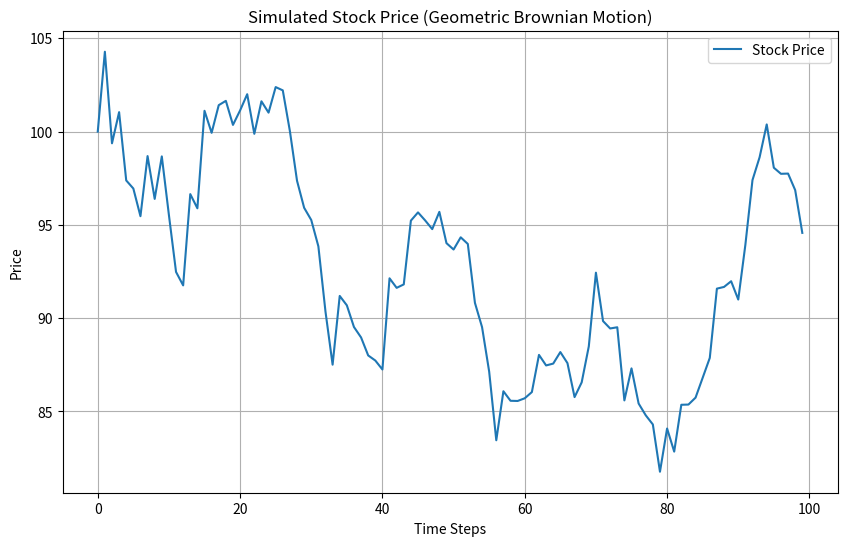

Recreate this plot in Python.
import itertools
import numpy as np # type: ignore
import matplotlib.pyplot as plt # type: ignore

S0 = 100   
S_T = 120
K = 105           
sigma = 0.2       
r = 0.05          
T = 1             
dt = 0.01         
num_steps = int(T / dt)  
alpha = 0.1       
gamma = 0.95      

actions = [0, 1, 2]
num_actions = len(actions)

Q_A = np.zeros((num_steps, num_actions))
Q_B = np.zeros((num_steps, num_actions))

def simulate_stock_price(S0, mu, sigma, dt, num_steps):
    S = np.zeros(num_steps)
    S[0] = S0
    for t in range(1, num_steps):
        dW = np.random.normal(0, np.sqrt(dt))
        S[t] = S[t-1] * np.exp((r - 0.5 * sigma**2) * dt + sigma * dW)
    return S

def payoff(S_T, K, action_A, action_B):
    if action_A == 1 and action_B == 1:  
        return 0.5 * max(S_T - K, 0) 
    elif action_A == 1: 
        return max(S_T - K, 0)
    elif action_B == 1:  
        return max(S_T - K, 0)
    else:  
        return 0

def check_nash_equilibrium(S_T, K):
    actions = [0, 1]  
    nash_equilibria = []

    for action_A, action_B in itertools.product(actions, repeat=2):
        payoff_A = payoff(S_T, K, action_A, action_B)
        payoff_B = payoff(S_T, K, action_A, action_B)
        
        payoff_A_if_A_changes = payoff(S_T, K, 1 - action_A, action_B)
        payoff_B_if_B_changes = payoff(S_T, K, action_A, 1 - action_B)
        
        if payoff_A >= payoff_A_if_A_changes and payoff_B >= payoff_B_if_B_changes:
            nash_equilibria.append((action_A, action_B))
    
    return nash_equilibria


def q_learning(S0, K, sigma, num_steps, alpha, gamma):
    S = simulate_stock_price(S0, r, sigma, dt, num_steps)
    for t in range(num_steps - 1):

        action_A = np.random.choice(actions)
        action_B = np.random.choice(actions)
        
        S_T = S[t+1]
        
        reward_A = payoff(S_T, K, action_A, action_B)
        reward_B = payoff(S_T, K, action_B, action_A)
        
        Q_A[t, action_A] += alpha * (reward_A + gamma * np.max(Q_A[t+1]) - Q_A[t, action_A])
        
        Q_B[t, action_B] += alpha * (reward_B + gamma * np.max(Q_B[t+1]) - Q_B[t, action_B])
        
    return S, Q_A, Q_B

S, Q_A, Q_B = q_learning(S0, K, sigma, num_steps, alpha, gamma)
nash_eq = check_nash_equilibrium(S_T, K)
print(nash_eq)

plt.figure(figsize=(10, 6))
plt.plot(S, label="Stock Price")
plt.title("Simulated Stock Price (Geometric Brownian Motion)")
plt.xlabel("Time Steps")
plt.ylabel("Price")
plt.legend()
plt.grid()
plt.show()

print("Q-values for Trader A:")
print(Q_A)

print("Q-values for Trader B:")
print(Q_B)
